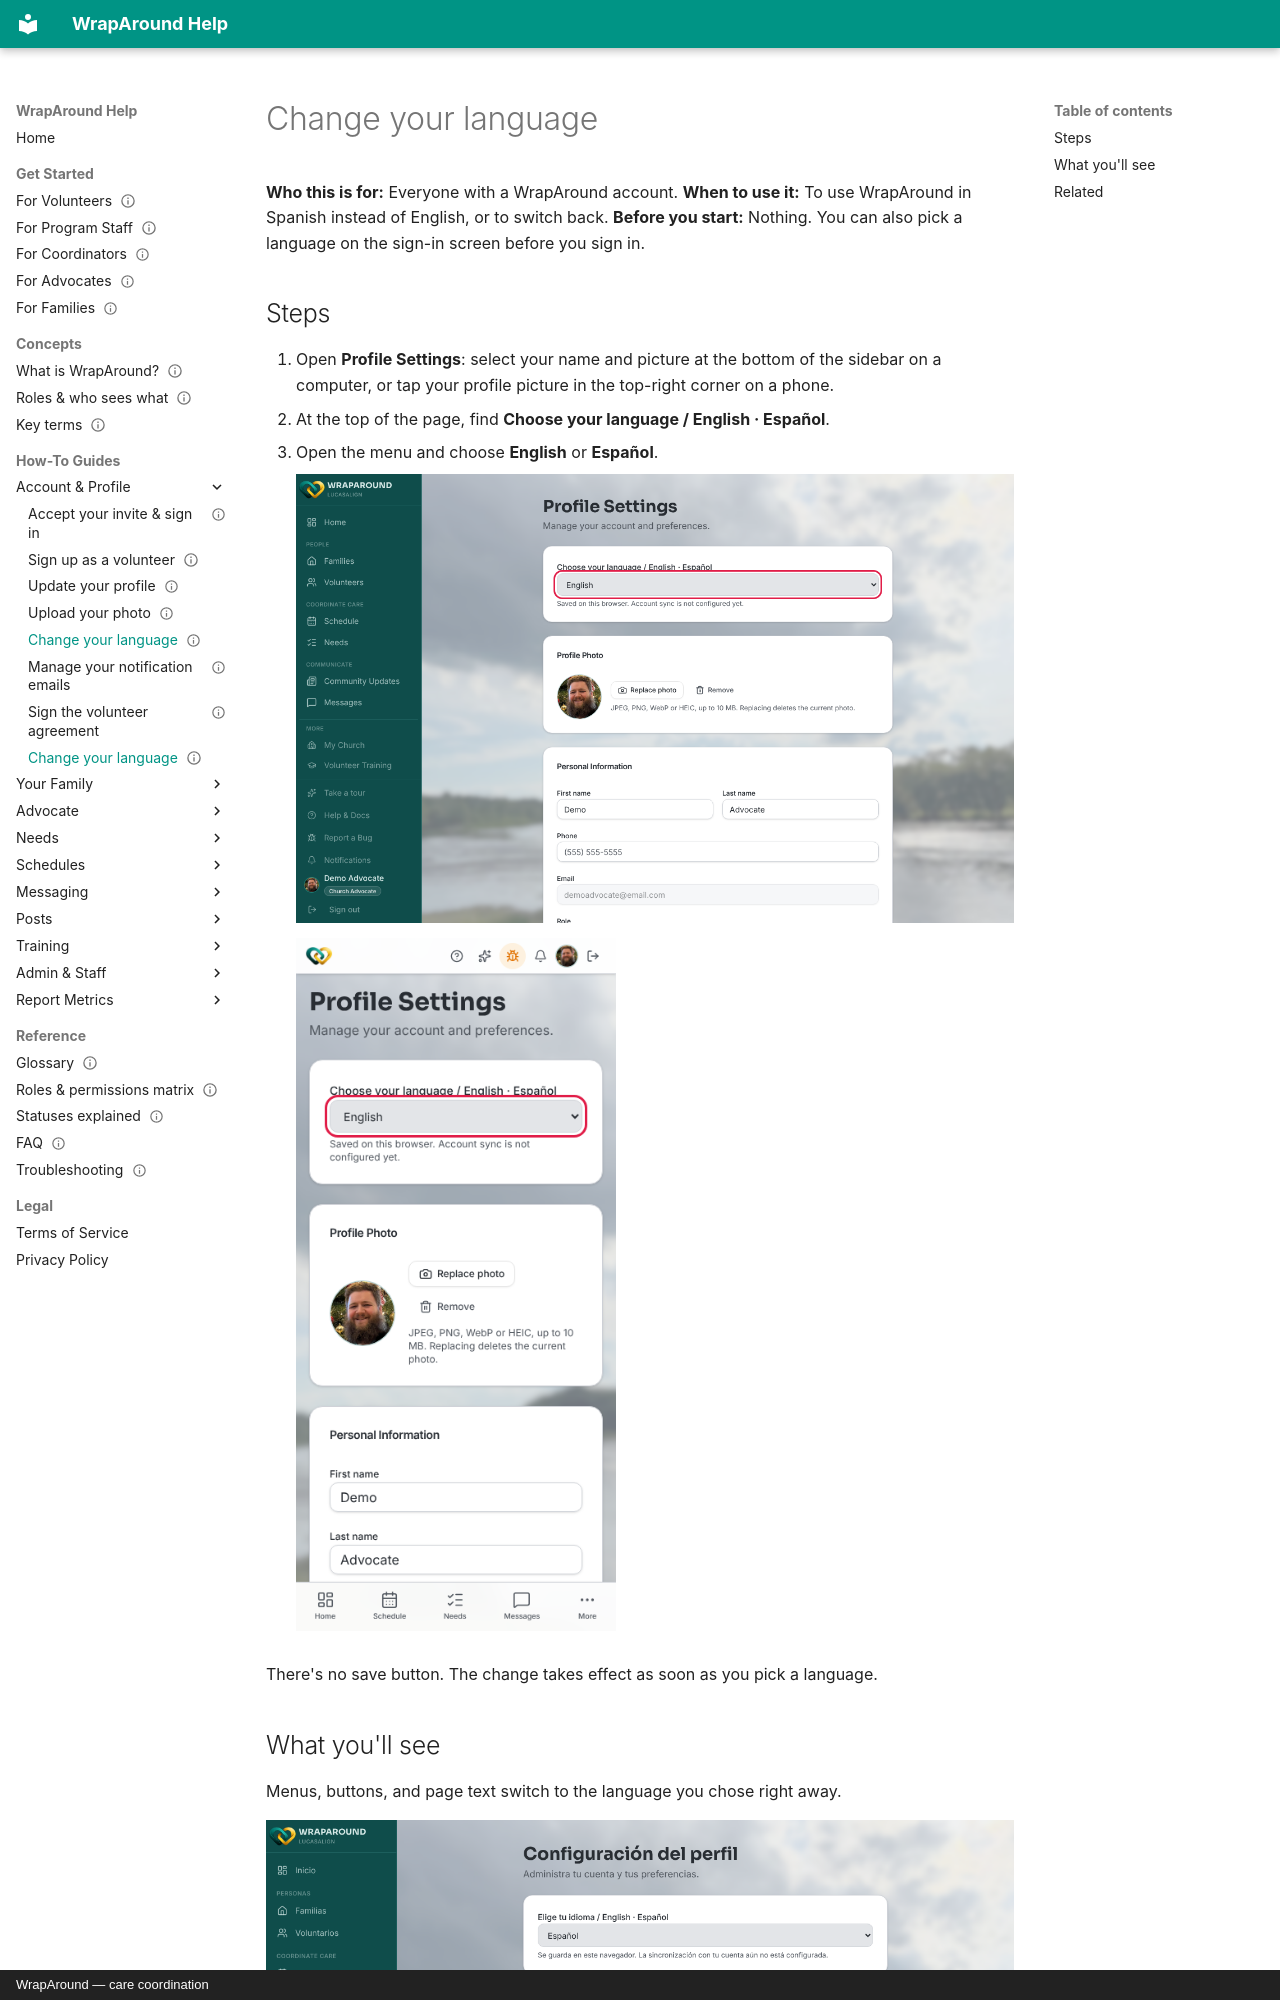

repository: LucasAlign/WrapAround-Docs · page: how-to/account/change-your-language/index.html · generator: mkdocs · copyright: WrapAround — care coordination

---
status: draft
primary: frontend
last_reviewed: 2026-11-12
---

# Change your language

**Who this is for:** Everyone with a WrapAround account.
**When to use it:** To use WrapAround in Spanish instead of English, or to switch back.
**Before you start:** Nothing. You can also pick a language on the sign-in screen before you
sign in.

## Steps

1. Open **Profile Settings**: select your name and picture at the bottom of the sidebar on a
   computer, or tap your profile picture in the top-right corner on a phone.
2. At the top of the page, find **Choose your language / English · Español**.
3. Open the menu and choose **English** or **Español**.

    ![Profile Settings with the language menu outlined at the top of the page.](../../assets/screens/change-your-language/language-select.png)

    ![The language menu on a phone, outlined at the top of Profile Settings.](../../assets/screens/change-your-language/language-select-mobile.png){ width="320" }

There's no save button. The change takes effect as soon as you pick a language.
